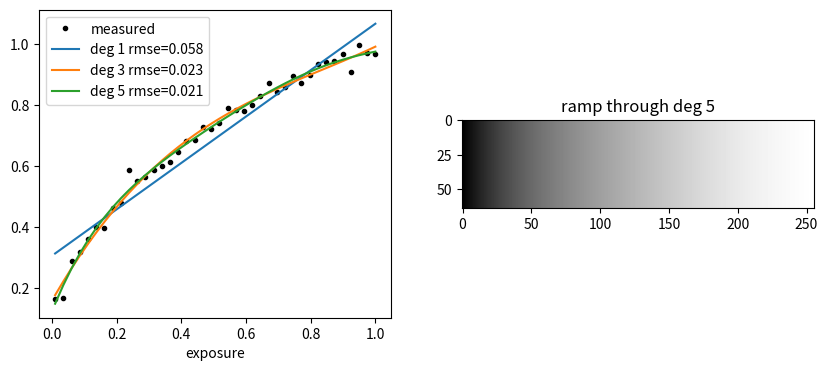

Generate this figure with matplotlib:
"""Fit a camera tone curve (gamma + offset) to noisy measurements and apply it to an image."""

import matplotlib.pyplot as plt
import numpy as np

TRUE_GAMMA = 2.2
NOISE = 0.02
DEGREES = [1, 3, 5]

rng = np.random.default_rng(3)
exposure = np.linspace(0.01, 1, 40)
measured = exposure ** (1 / TRUE_GAMMA) + rng.normal(0, NOISE, exposure.shape)

results = {}
for degree in DEGREES:
    coefs = np.polyfit(exposure, measured, degree)
    fitted = np.polyval(coefs, exposure)
    results[degree] = {"coefs": coefs, "fitted": fitted, "rmse": np.sqrt(np.mean((fitted - measured) ** 2))}

x = np.linspace(0, 1, 256)
ramp = np.tile(x, (64, 1))

plt.figure(figsize=(10, 4))
plt.subplot(1, 2, 1)
plt.plot(exposure, measured, "k.", label="measured")
for degree, res in results.items():
    plt.plot(exposure, res["fitted"], label=f"deg {degree} rmse={res['rmse']:.3f}")
plt.legend()
plt.xlabel("exposure")
plt.subplot(1, 2, 2)
best = min(results, key=lambda d: results[d]["rmse"])
plt.imshow(np.clip(np.polyval(results[best]["coefs"], ramp), 0, 1), cmap="gray")
plt.title(f"ramp through deg {best}")
plt.show()
